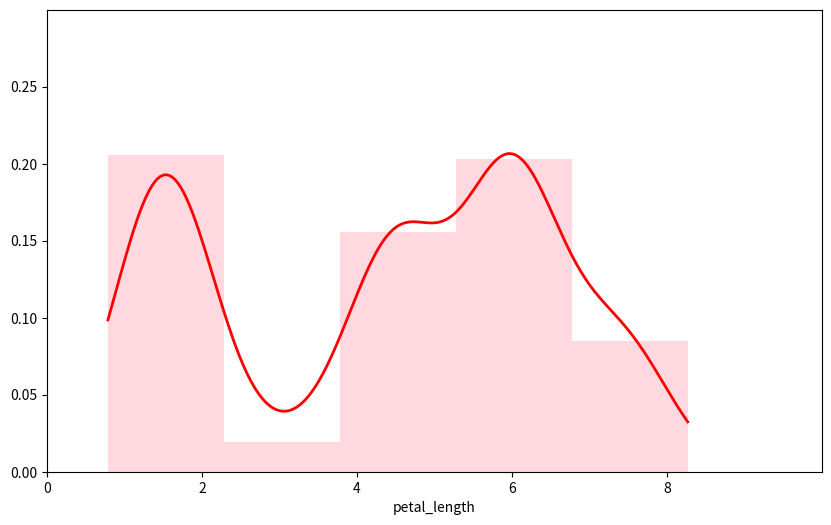

This figure's Python source:
import matplotlib.pyplot as plt
import numpy as np
from scipy.stats import gaussian_kde

centers = [1.5, 3.0, 4.5, 6.0, 7.5]
heights = [0.25, 0.02, 0.19, 0.25, 0.1]

data = []
for center, height in zip(centers, heights):
    n_points = int(height * 1000)
    data.extend(np.random.normal(center, 0.3, n_points))  

data = np.array(data)

plt.figure(figsize=(10, 6))
n, bins, patches = plt.hist(data, bins=5, density=True, color="pink", alpha=0.6, linewidth=1)

kde = gaussian_kde(data)
x_new = np.linspace(min(data), max(data), 200)
y_smooth = kde(x_new)

plt.plot(x_new, y_smooth, color="red", linewidth=2)

plt.ylim(0, 0.30)
plt.xlim(0, 10)
plt.yticks([0.00, 0.05, 0.10, 0.15, 0.20, 0.25])
plt.xticks([0, 2, 4, 6, 8])

plt.xlabel("petal_length")
plt.show()
